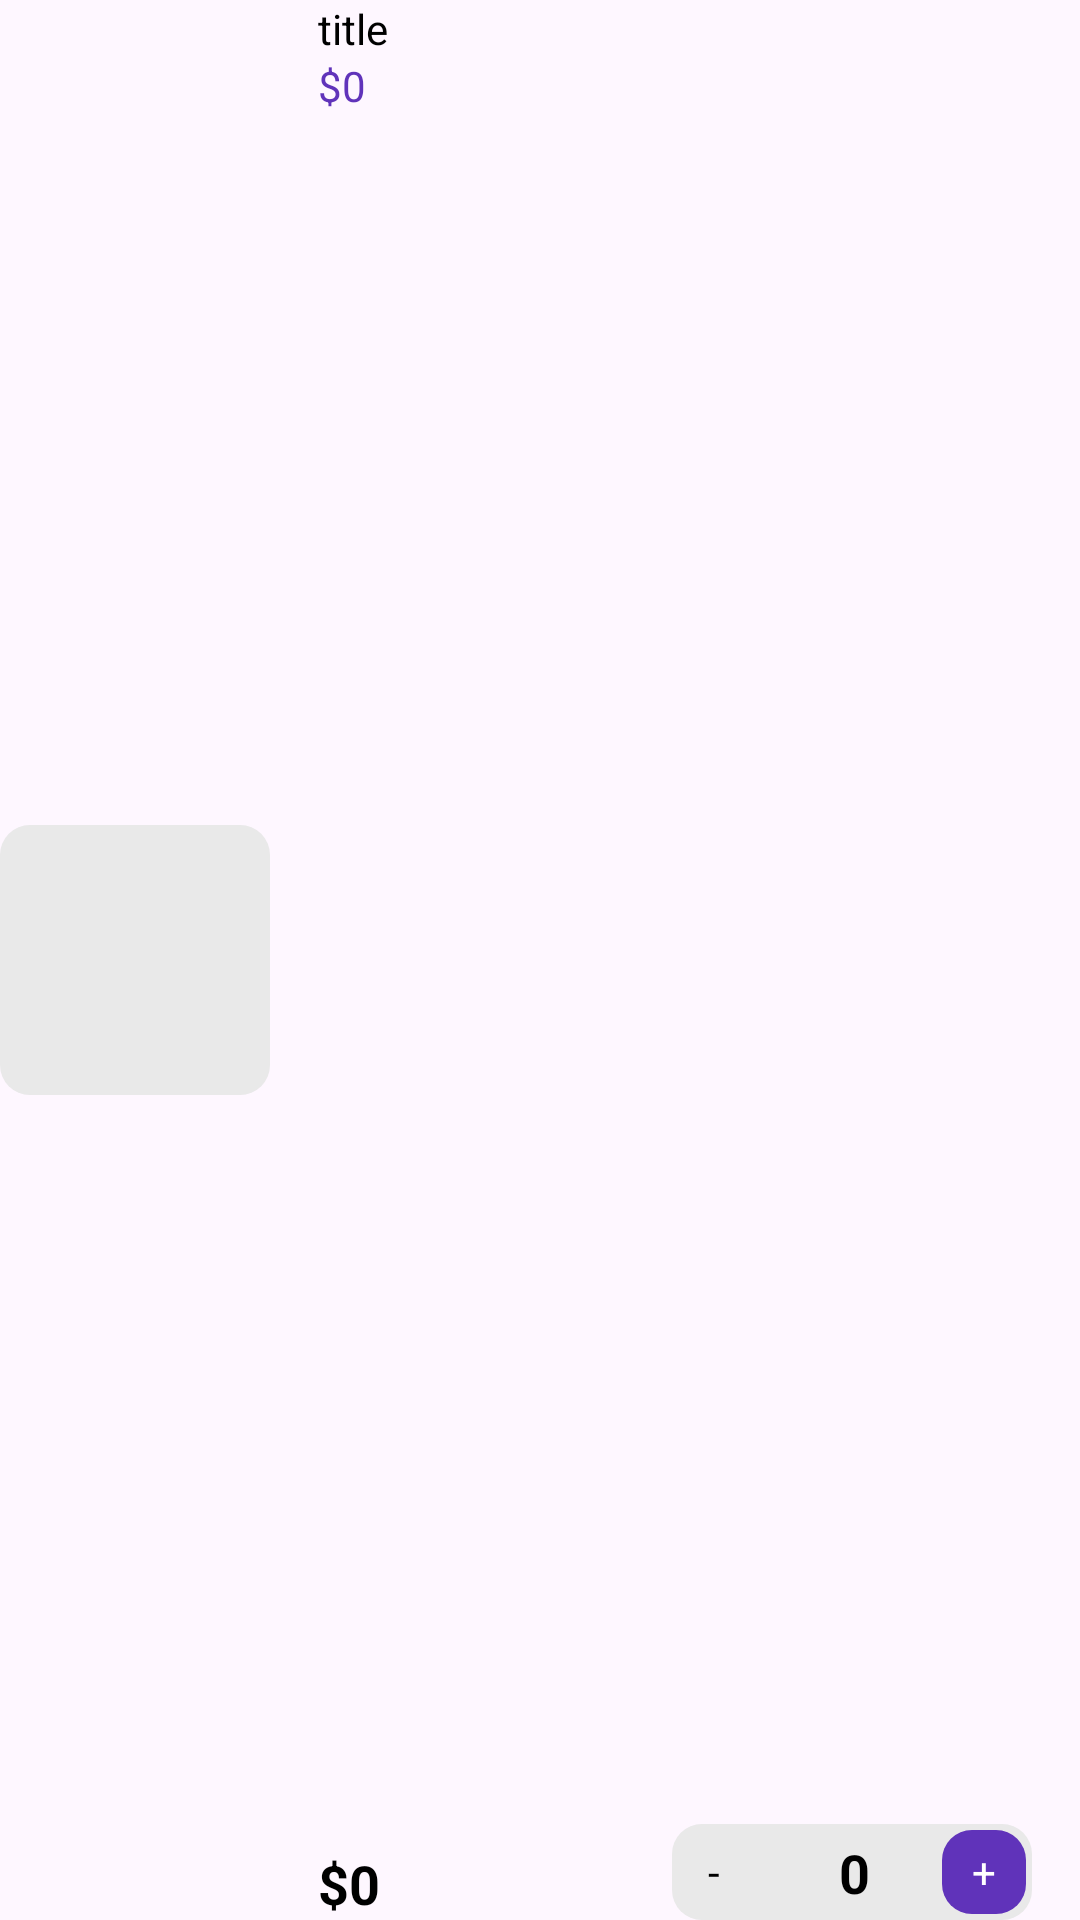

Write the Android layout XML for this screen, with the resource values it uses.
<!-- AndroidManifest.xml: application theme Theme.Hello -->
<!-- res/layout/viewholder_cart.xml -->
<?xml version="1.0" encoding="utf-8"?>
<androidx.constraintlayout.widget.ConstraintLayout xmlns:android="http://schemas.android.com/apk/res/android"
    xmlns:app="http://schemas.android.com/apk/res-auto"
    android:layout_width="match_parent"
    android:layout_height="wrap_content"
    android:layout_marginTop="8dp"
    android:layout_marginBottom="8dp">

    <ImageView
        android:id="@+id/pic"
        android:layout_width="90dp"
        android:layout_height="90dp"
        android:background="@drawable/grey_bg"
        app:layout_constraintBottom_toBottomOf="parent"
        app:layout_constraintStart_toStartOf="parent"
        app:layout_constraintTop_toTopOf="parent"
        app:srcCompat="@drawable/shoes" />

    <TextView
        android:id="@+id/titleTxt"
        android:layout_width="wrap_content"
        android:layout_height="wrap_content"
        android:layout_marginStart="16dp"
        android:text="title"
        android:textColor="@color/black"
        app:layout_constraintStart_toEndOf="@+id/pic"
        app:layout_constraintTop_toTopOf="parent" />

    <TextView
        android:id="@+id/feeEachItem"
        android:layout_width="wrap_content"
        android:layout_height="wrap_content"
        android:text="$0"
        android:textColor="@color/purple"
        app:layout_constraintStart_toStartOf="@+id/titleTxt"
        app:layout_constraintTop_toBottomOf="@+id/titleTxt" />

    <TextView
        android:id="@+id/totalEachItem"
        android:layout_width="wrap_content"
        android:layout_height="wrap_content"
        android:text="$0"
        android:textColor="@color/black"
        android:textSize="18sp"
        android:textStyle="bold"
        app:layout_constraintBottom_toBottomOf="parent"
        app:layout_constraintStart_toStartOf="@+id/feeEachItem" />

    <androidx.constraintlayout.widget.ConstraintLayout
        android:layout_width="120dp"
        android:layout_height="wrap_content"
        android:layout_marginEnd="16dp"
        android:background="@drawable/grey_bg"
        app:layout_constraintBottom_toBottomOf="parent"
        app:layout_constraintEnd_toEndOf="parent">

        <TextView
            android:id="@+id/plusCartBtn"
            android:layout_width="28dp"
            android:layout_height="28dp"
            android:layout_margin="2dp"
            android:background="@drawable/purple_button_bg"
            android:gravity="center"
            android:text="+"
            android:textColor="@color/white"
            app:layout_constraintBottom_toBottomOf="parent"
            app:layout_constraintEnd_toEndOf="parent"
            app:layout_constraintTop_toTopOf="parent" />

        <TextView
            android:id="@+id/minusCartBtn"
            android:layout_width="28dp"
            android:layout_height="28dp"
            android:background="@drawable/white_bg"
            android:gravity="center"
            android:text="-"
            android:textColor="@color/black"
            app:layout_constraintBottom_toBottomOf="parent"
            app:layout_constraintStart_toStartOf="parent"
            app:layout_constraintTop_toTopOf="parent" />

        <TextView
            android:id="@+id/numberItemTxt"
            android:layout_width="wrap_content"
            android:layout_height="wrap_content"
            android:layout_marginEnd="24dp"
            android:text="0"
            android:textColor="@color/black"
            android:textSize="18sp"
            android:textStyle="bold"
            app:layout_constraintBottom_toBottomOf="parent"
            app:layout_constraintEnd_toStartOf="@+id/plusCartBtn"

            app:layout_constraintTop_toTopOf="parent" />
    </androidx.constraintlayout.widget.ConstraintLayout>
</androidx.constraintlayout.widget.ConstraintLayout>
<!-- resources referenced by this layout -->
<resources>
  <color name="black">#FF000000</color>
  <color name="purple">#6033ba</color>
  <color name="white">#FFFFFFFF</color>
  <!-- drawable grey_bg (drawable) -->
  <?xml version="1.0" encoding="utf-8"?>
  <selector xmlns:android="http://schemas.android.com/apk/res/android">
  <item>
      <shape android:shape="rectangle">
          <solid android:color="@color/LightGrey"></solid>
          <corners android:radius="10dp"/>
      </shape>
  </item>
  </selector>
  <!-- drawable purple_button_bg (drawable) -->
  <?xml version="1.0" encoding="utf-8"?>
  <selector xmlns:android="http://schemas.android.com/apk/res/android">
  <item>
      <shape android:shape="rectangle">
          <corners android:radius="10dp"/>
              <solid android:color="@color/purple"/>
      </shape>
  </item>
  </selector>
  <style name="Theme.Hello" parent="Base.Theme.Hello">
          <item name="android:windowTranslucentNavigation">true</item>
      </style>
  <color name="LightGrey">#e9e9e9</color>
  <style name="Base.Theme.Hello" parent="Theme.Material3.DayNight.NoActionBar">
          
          
      </style>
</resources>
